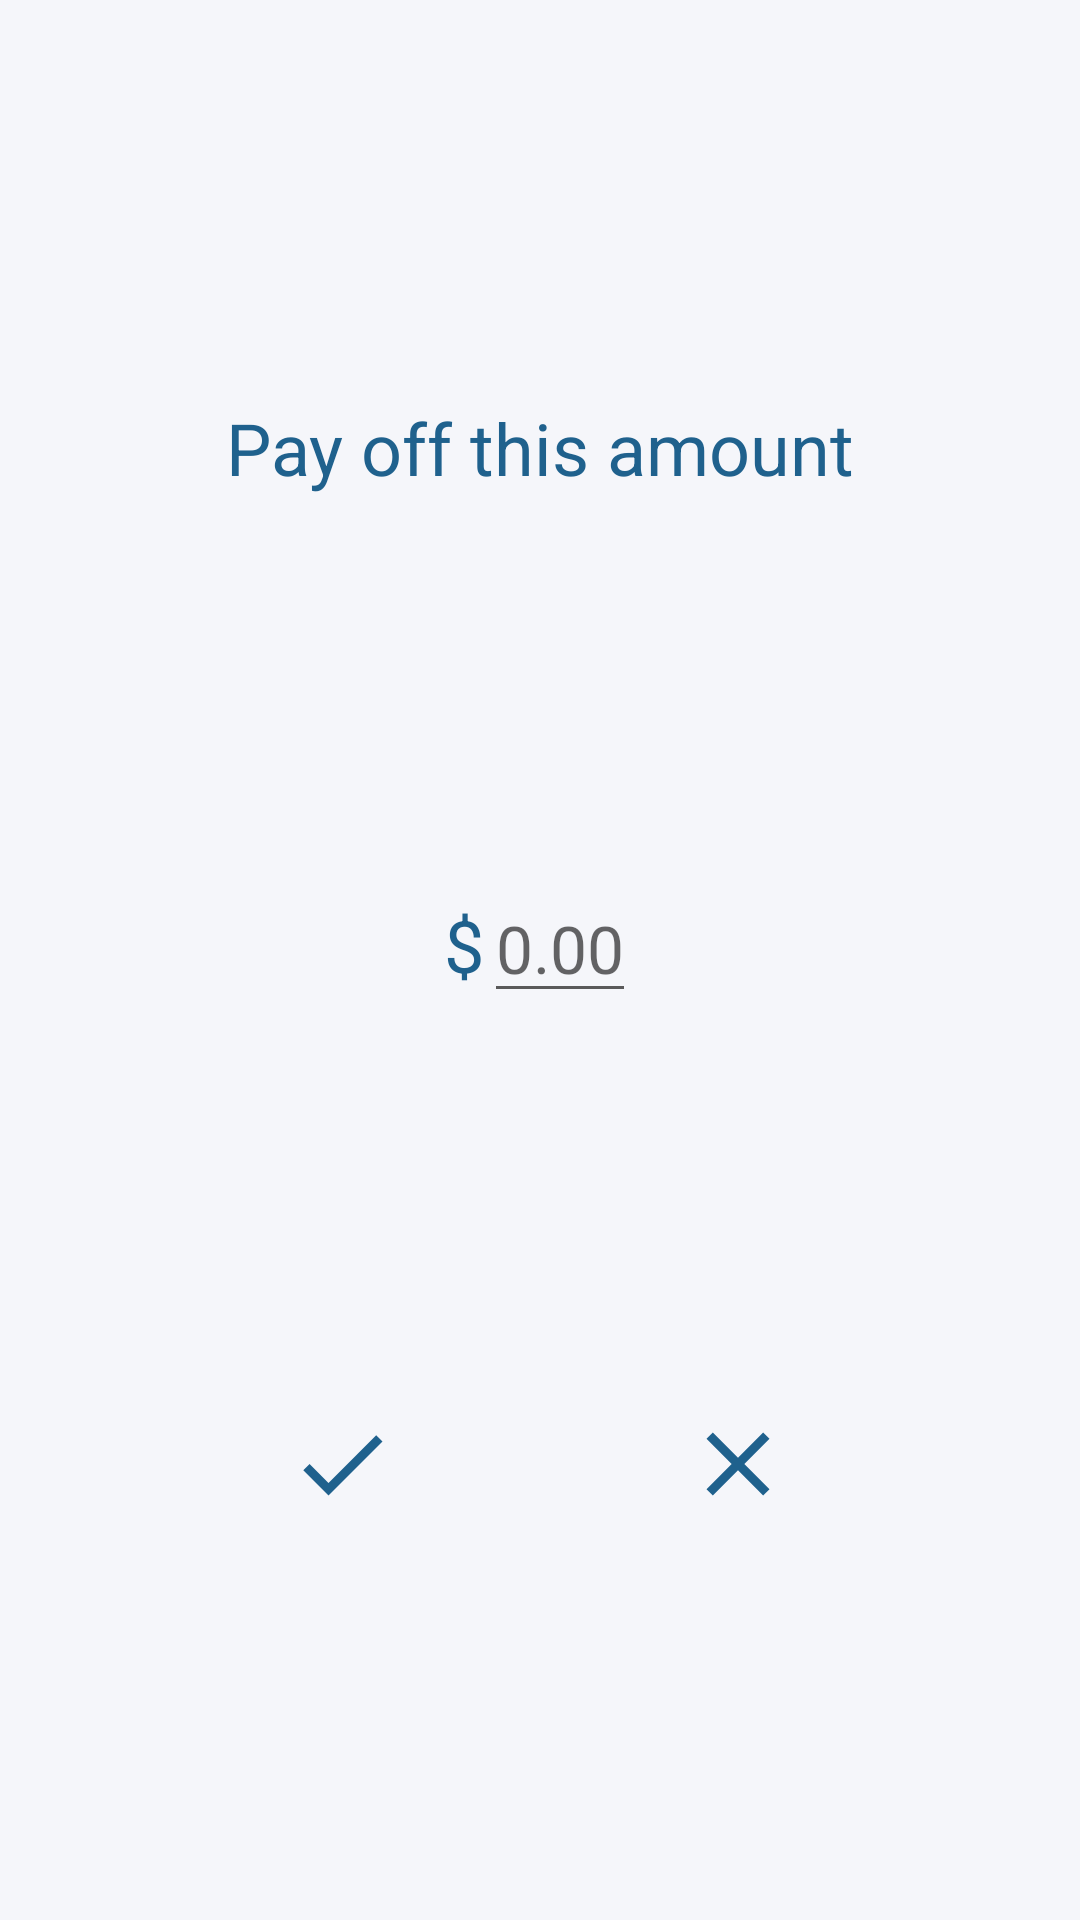

Here is an Android app screen rendered from its layout file. Give the layout XML and the strings, colors and styles it references.
<!-- AndroidManifest.xml: application theme DefaultAppTheme -->
<!-- res/layout/dpi_pay_off_dialog_fragment.xml -->
<?xml version="1.0" encoding="utf-8"?>
<android.support.constraint.ConstraintLayout
    xmlns:app="http://schemas.android.com/apk/res-auto"
    xmlns:android="http://schemas.android.com/apk/res/android"
    android:layout_width="wrap_content"
    android:layout_height="wrap_content"
    android:background="?attr/fragmentBackgroundColor"
    android:layout_gravity="center">

    <TextView
        android:id="@+id/pay_off_message"
        android:layout_width="wrap_content"
        android:layout_height="wrap_content"
        android:layout_marginLeft="@dimen/activity_horizontal_margin"
        android:layout_marginRight="@dimen/activity_horizontal_margin"
        android:text="@string/pay_off_this_amount"
        android:textSize="24sp"
        app:layout_constraintLeft_toLeftOf="parent"
        app:layout_constraintRight_toRightOf="parent"
        app:layout_constraintTop_toTopOf="parent"
        app:layout_constraintBottom_toTopOf="@id/dollar_sign" />

    <TextView
        android:id="@+id/dollar_sign"
        android:layout_width="wrap_content"
        android:layout_height="wrap_content"
        android:text="@string/dollar_sign"
        android:textSize="24sp"
        app:layout_constraintHorizontal_chainStyle="packed"
        app:layout_constraintRight_toLeftOf="@+id/dollar_cent"
        app:layout_constraintLeft_toLeftOf="parent"
        app:layout_constraintTop_toBottomOf="@id/pay_off_message"
        app:layout_constraintBottom_toTopOf="@id/payOffButton" />

    <EditText
        android:id="@+id/dollar_cent"
        android:layout_width="wrap_content"
        android:layout_height="wrap_content"
        android:hint="@string/_0_00"
        android:textSize="22sp"
        android:selectAllOnFocus="true"
        android:inputType="numberDecimal"
        app:layout_constraintRight_toRightOf="parent"
        app:layout_constraintLeft_toRightOf="@+id/dollar_sign"
        app:layout_constraintTop_toBottomOf="@id/pay_off_message"
        app:layout_constraintBottom_toTopOf="@+id/payOffButton"
        android:imeOptions="actionDone|flagNoExtractUi"/>

    <ImageButton
        android:id="@+id/payOffButton"
        android:layout_width="wrap_content"
        android:layout_height="wrap_content"
        android:layout_marginBottom="@dimen/image_button_spacer_2dp"
        android:background="?android:attr/selectableItemBackground"
        android:contentDescription="Pay off Button"
        android:paddingTop="@dimen/image_button_spacer_6dp"
        android:paddingBottom="@dimen/image_button_spacer_6dp"
        android:src="@drawable/ic_done_black_36dp"
        android:text="@string/pay_off_this_amount"
        android:tint="?attr/mainImageButtonTint"
        app:layout_constraintBottom_toBottomOf="parent"
        app:layout_constraintLeft_toLeftOf="parent"
        app:layout_constraintRight_toLeftOf="@id/cancelButton"
        app:layout_constraintTop_toBottomOf="@+id/dollar_cent" />

    <ImageButton
        android:id="@+id/cancelButton"
        android:layout_width="wrap_content"
        android:layout_height="wrap_content"
        android:layout_marginBottom="@dimen/image_button_spacer_2dp"
        android:background="?android:attr/selectableItemBackground"
        android:contentDescription="Cancel button"
        android:paddingTop="@dimen/image_button_spacer_6dp"
        android:paddingBottom="@dimen/image_button_spacer_6dp"
        android:src="@drawable/ic_clear_black_36dp"
        android:text="@string/cancel_button"
        android:tint="?attr/mainImageButtonTint"
        app:layout_constraintBottom_toBottomOf="parent"
        app:layout_constraintLeft_toRightOf="@id/payOffButton"
        app:layout_constraintRight_toRightOf="parent"
        app:layout_constraintTop_toBottomOf="@+id/dollar_cent" />

</android.support.constraint.ConstraintLayout>
<!-- resources referenced by this layout -->
<resources>
  <dimen name="activity_horizontal_margin">16dp</dimen>
  <dimen name="image_button_spacer_2dp">2dp</dimen>
  <dimen name="image_button_spacer_6dp">6dp</dimen>
  <!-- drawable ic_clear_black_36dp (drawable) -->
  <vector android:height="36dp" android:tint="#7A7A7A"
      android:viewportHeight="24.0" android:viewportWidth="24.0"
      android:width="36dp" xmlns:android="http://schemas.android.com/apk/res/android">
      <path android:fillColor="#FF000000" android:pathData="M19,6.41L17.59,5 12,10.59 6.41,5 5,6.41 10.59,12 5,17.59 6.41,19 12,13.41 17.59,19 19,17.59 13.41,12z"/>
  </vector>
  <!-- drawable ic_done_black_36dp (drawable) -->
  <vector android:height="36dp" android:tint="#7A7A7A"
      android:viewportHeight="24.0" android:viewportWidth="24.0"
      android:width="36dp" xmlns:android="http://schemas.android.com/apk/res/android">
      <path android:fillColor="#FF000000" android:pathData="M9,16.2L4.8,12l-1.4,1.4L9,19 21,7l-1.4,-1.4L9,16.2z"/>
  </vector>
  <string name="_0_00">0.00</string>
  <string name="cancel_button">Cancel</string>
  <string name="dollar_sign">$</string>
  <string name="pay_off_this_amount">Pay off this amount</string>
  <color name="beluga">#5499C7</color>
  <color name="shadedBeluga">#2980B9</color>
  <color name="ultraLightBeluga">#EAF2F8</color>
  <color name="darkBeluga">#1F618D</color>
  <color name="white">#ffffff</color>
  <color name="darkGrey">#5A5A5A</color>
  <color name="superLightBeluga">#D4E6F1</color>
  <color name="megaLightBeluga">#F5F6FA</color>
  <style name="belugaOverflowButtonStyle" parent="@style/Widget.AppCompat.ActionButton.Overflow">
          <item name="android:tint">@color/white</item>
      </style>
  <style name="belugaDrawerArrowToggleStyle" parent="@style/ThemeOverlay.AppCompat.ActionBar">
          <item name="colorControlNormal">@color/white</item>
      </style>
  <style name="belugaDrawerArrowStyle" parent="@style/Widget.AppCompat.DrawerArrowToggle">
          <item name="spinBars">true</item>
          <item name="color">@color/white</item>
      </style>
  <style name="DefaultAlertDialogStyle" parent="Theme.AppCompat.Light.Dialog.Alert">
          <item name="android:background">@color/megaLightBeluga</item>
          <item name="android:textColor">@color/darkBeluga</item>
          <item name="android:textColorSecondary">@color/darkBeluga</item>
          <item name="textColorAlertDialogListItem">@color/darkBeluga</item>
          <item name="colorAccent">@color/beluga</item>
      </style>
</resources>
